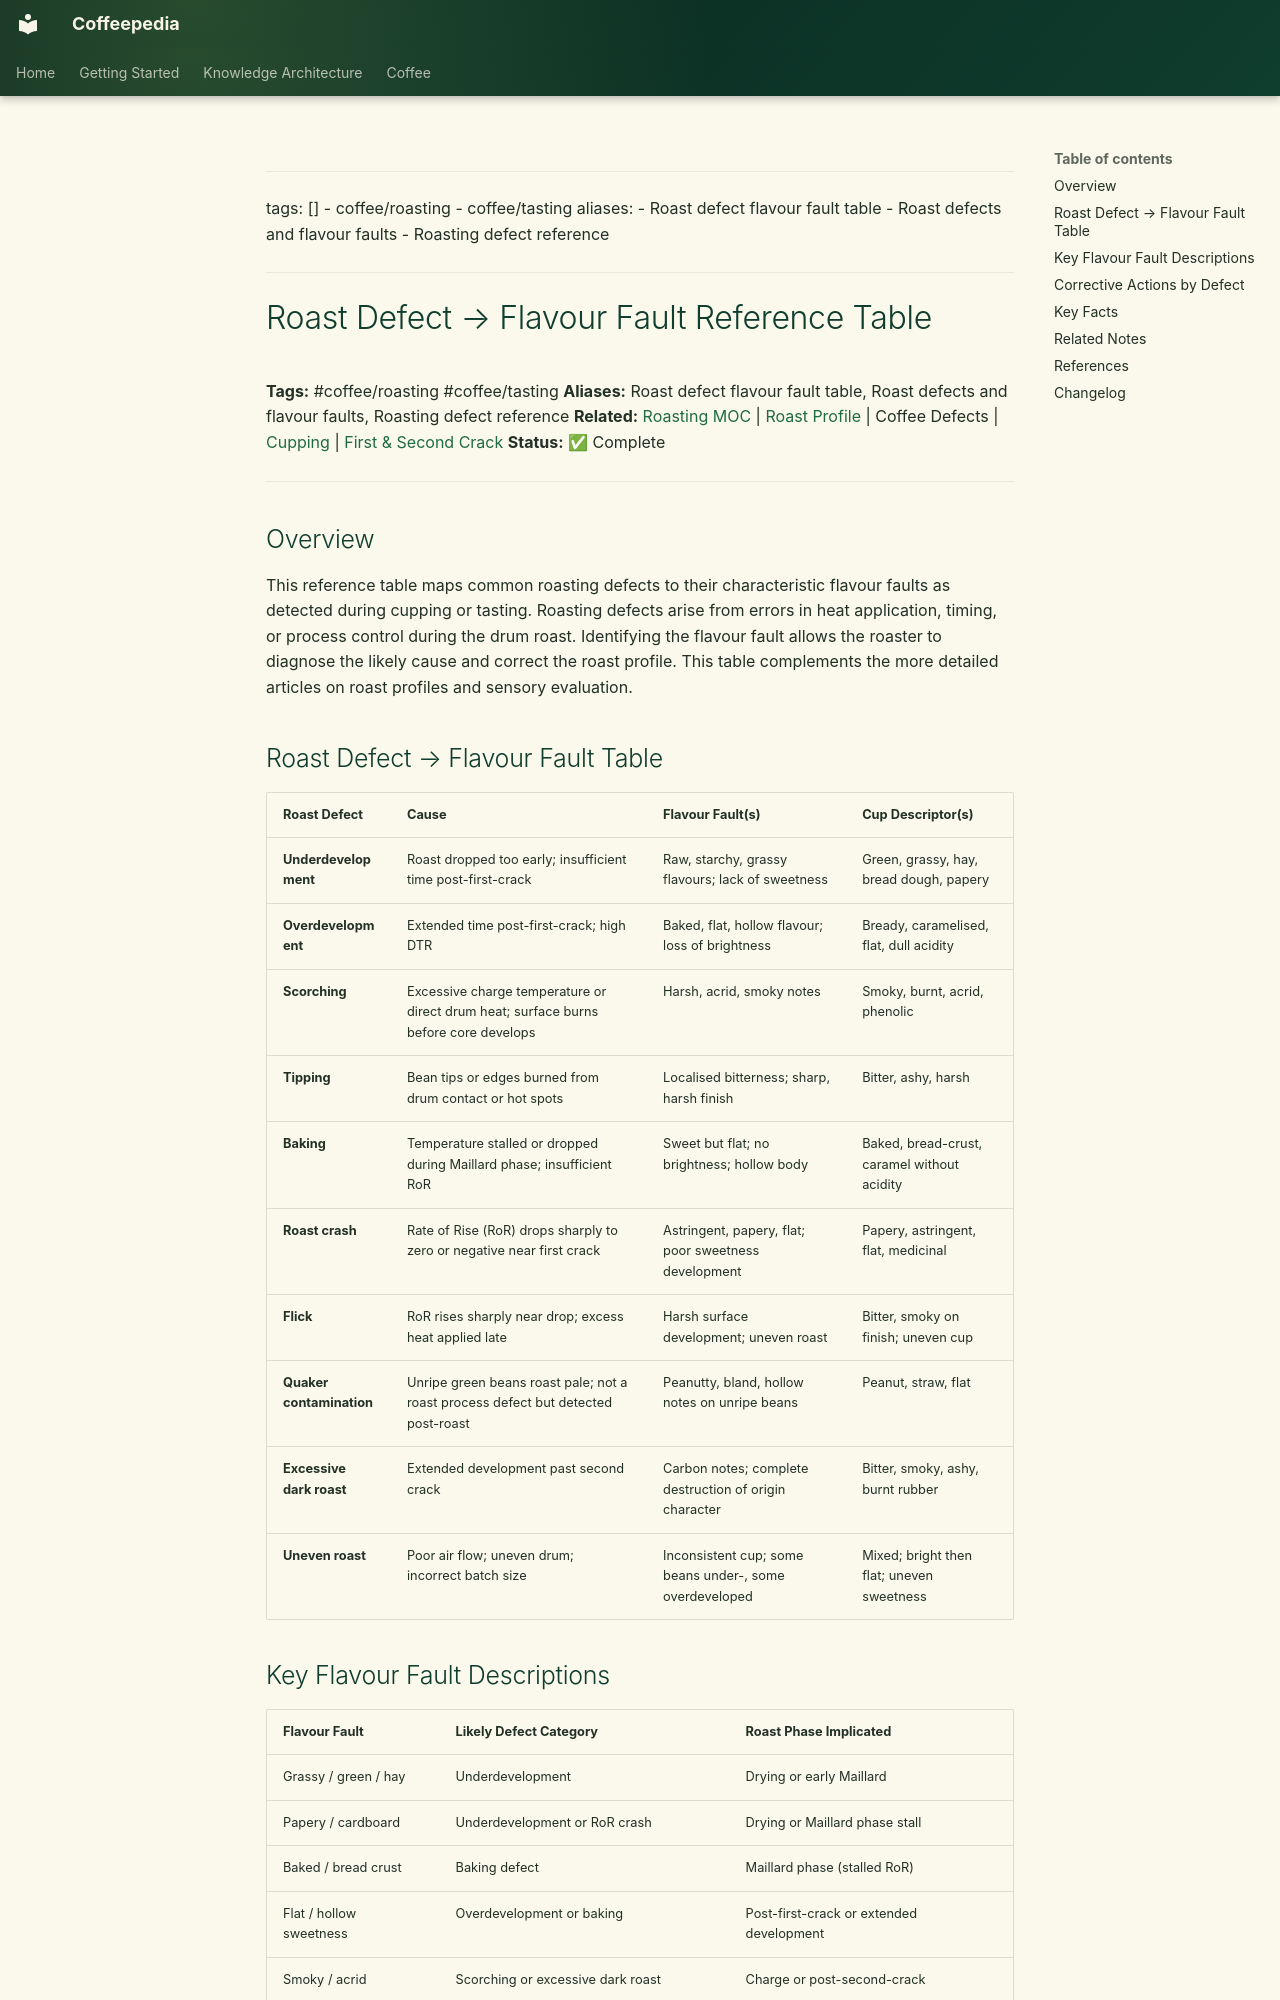

repository: Vauldt/all-about-coffee · page: coffee/coffee-roasting/roast-defect-flavour-fault-reference-table/index.html · generator: mkdocs

---
tags: []
  - coffee/roasting
  - coffee/tasting
aliases:
  - Roast defect flavour fault table
  - Roast defects and flavour faults
  - Roasting defect reference
---

# Roast Defect → Flavour Fault Reference Table

**Tags:** #coffee/roasting #coffee/tasting
**Aliases:** Roast defect flavour fault table, Roast defects and flavour faults, Roasting defect reference
**Related:** [Roasting MOC](../maps-of-content/roasting-moc.md) | [Roast Profile](roast-profile.md) | Coffee Defects | [Cupping](../tasting-coffee/cupping.md) | [First & Second Crack](first-and-second-crack.md)
**Status:** ✅ Complete

---

## Overview

This reference table maps common roasting defects to their characteristic flavour faults as detected during cupping or tasting. Roasting defects arise from errors in heat application, timing, or process control during the drum roast. Identifying the flavour fault allows the roaster to diagnose the likely cause and correct the roast profile. This table complements the more detailed articles on roast profiles and sensory evaluation.

## Roast Defect → Flavour Fault Table

| Roast Defect | Cause | Flavour Fault(s) | Cup Descriptor(s) |
| :--- | :--- | :--- | :--- |
| **Underdevelopment** | Roast dropped too early; insufficient time post-first-crack | Raw, starchy, grassy flavours; lack of sweetness | Green, grassy, hay, bread dough, papery |
| **Overdevelopment** | Extended time post-first-crack; high DTR | Baked, flat, hollow flavour; loss of brightness | Bready, caramelised, flat, dull acidity |
| **Scorching** | Excessive charge temperature or direct drum heat; surface burns before core develops | Harsh, acrid, smoky notes | Smoky, burnt, acrid, phenolic |
| **Tipping** | Bean tips or edges burned from drum contact or hot spots | Localised bitterness; sharp, harsh finish | Bitter, ashy, harsh |
| **Baking** | Temperature stalled or dropped during Maillard phase; insufficient RoR | Sweet but flat; no brightness; hollow body | Baked, bread-crust, caramel without acidity |
| **Roast crash** | Rate of Rise (RoR) drops sharply to zero or negative near first crack | Astringent, papery, flat; poor sweetness development | Papery, astringent, flat, medicinal |
| **Flick** | RoR rises sharply near drop; excess heat applied late | Harsh surface development; uneven roast | Bitter, smoky on finish; uneven cup |
| **Quaker contamination** | Unripe green beans roast pale; not a roast process defect but detected post-roast | Peanutty, bland, hollow notes on unripe beans | Peanut, straw, flat |
| **Excessive dark roast** | Extended development past second crack | Carbon notes; complete destruction of origin character | Bitter, smoky, ashy, burnt rubber |
| **Uneven roast** | Poor air flow; uneven drum; incorrect batch size | Inconsistent cup; some beans under-, some overdeveloped | Mixed; bright then flat; uneven sweetness |
